Run: headless pygame with SDL's dummy video driver; simulated clock (each Clock.tick advances the game by its frame time, no real sleeping); random seed 0; keys injected as events and as key.get_pressed() state; no mouse input.
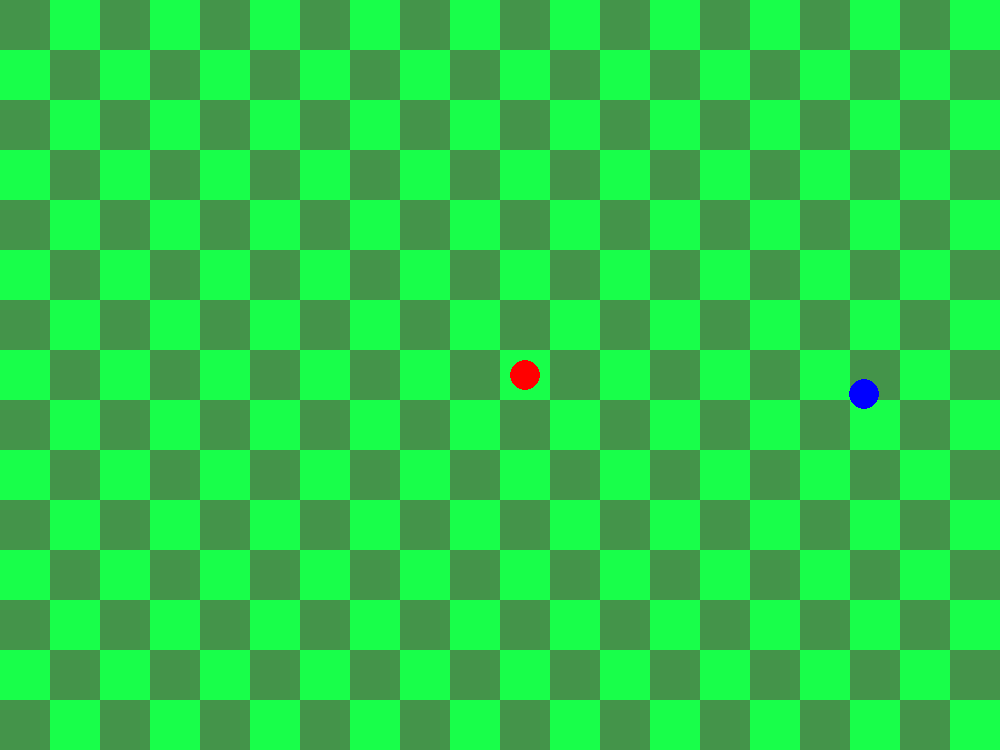
Frame 1 of 1 · flips 1–60 · no input

The pygame program that drew these frames:

import random
import time

import pygame

pygame.init()
size_block = 50
WIDTH = size_block * 20
HEIGHT = size_block * 15
screen = pygame.display.set_mode((WIDTH, HEIGHT))
pygame.display.set_caption("Змейка")
clock = pygame.time.Clock()
DARK_GREEN = (68, 148, 74)
LIGHT_GREEN = (24, 255, 74)

fruit_x = random.randint(0, WIDTH - 20)
fruit_y = random.randint(0, HEIGHT - 20)


def draw_field():
    for i in range(20):
        for j in range(15):
            if (i + j) % 2 == 0:
                pygame.draw.rect(screen, DARK_GREEN, (i * size_block, j * size_block, size_block, size_block))
            else:
                pygame.draw.rect(screen, LIGHT_GREEN, (i * size_block, j * size_block, size_block, size_block))


x = int(WIDTH / 2) + size_block / 2
y = int(HEIGHT / 2)
speed = 5
radius = 15
running = True
while running and x < WIDTH - 20 and y < HEIGHT - 20 and x > 20 and y > 20:
    for event in pygame.event.get():
        if event.type == pygame.QUIT:
            running = False
            pygame.quit()

    keys = pygame.key.get_pressed()

    if keys[pygame.K_LEFT]:
        x -= speed
    elif keys[pygame.K_RIGHT]:
        x += speed
    elif keys[pygame.K_UP]:
        y -= speed
    elif keys[pygame.K_DOWN]:
        y += speed
    pygame.display.update()
    draw_field()
    pygame.draw.circle(screen, (0, 0, 255), (fruit_x, fruit_y), 15)
    pygame.draw.circle(screen, (255, 0, 0), (x, y), radius)
    if abs(fruit_x - x - radius) < 38 and abs(fruit_y - y - radius) < 38:
        print("Фрукт съеден")
        radius += 10
        fruit_x = random.randint(0, WIDTH - 20)
        fruit_y = random.randint(0, HEIGHT - 20)
        speed += 1
    clock.tick(30)
print("Конец игры")
